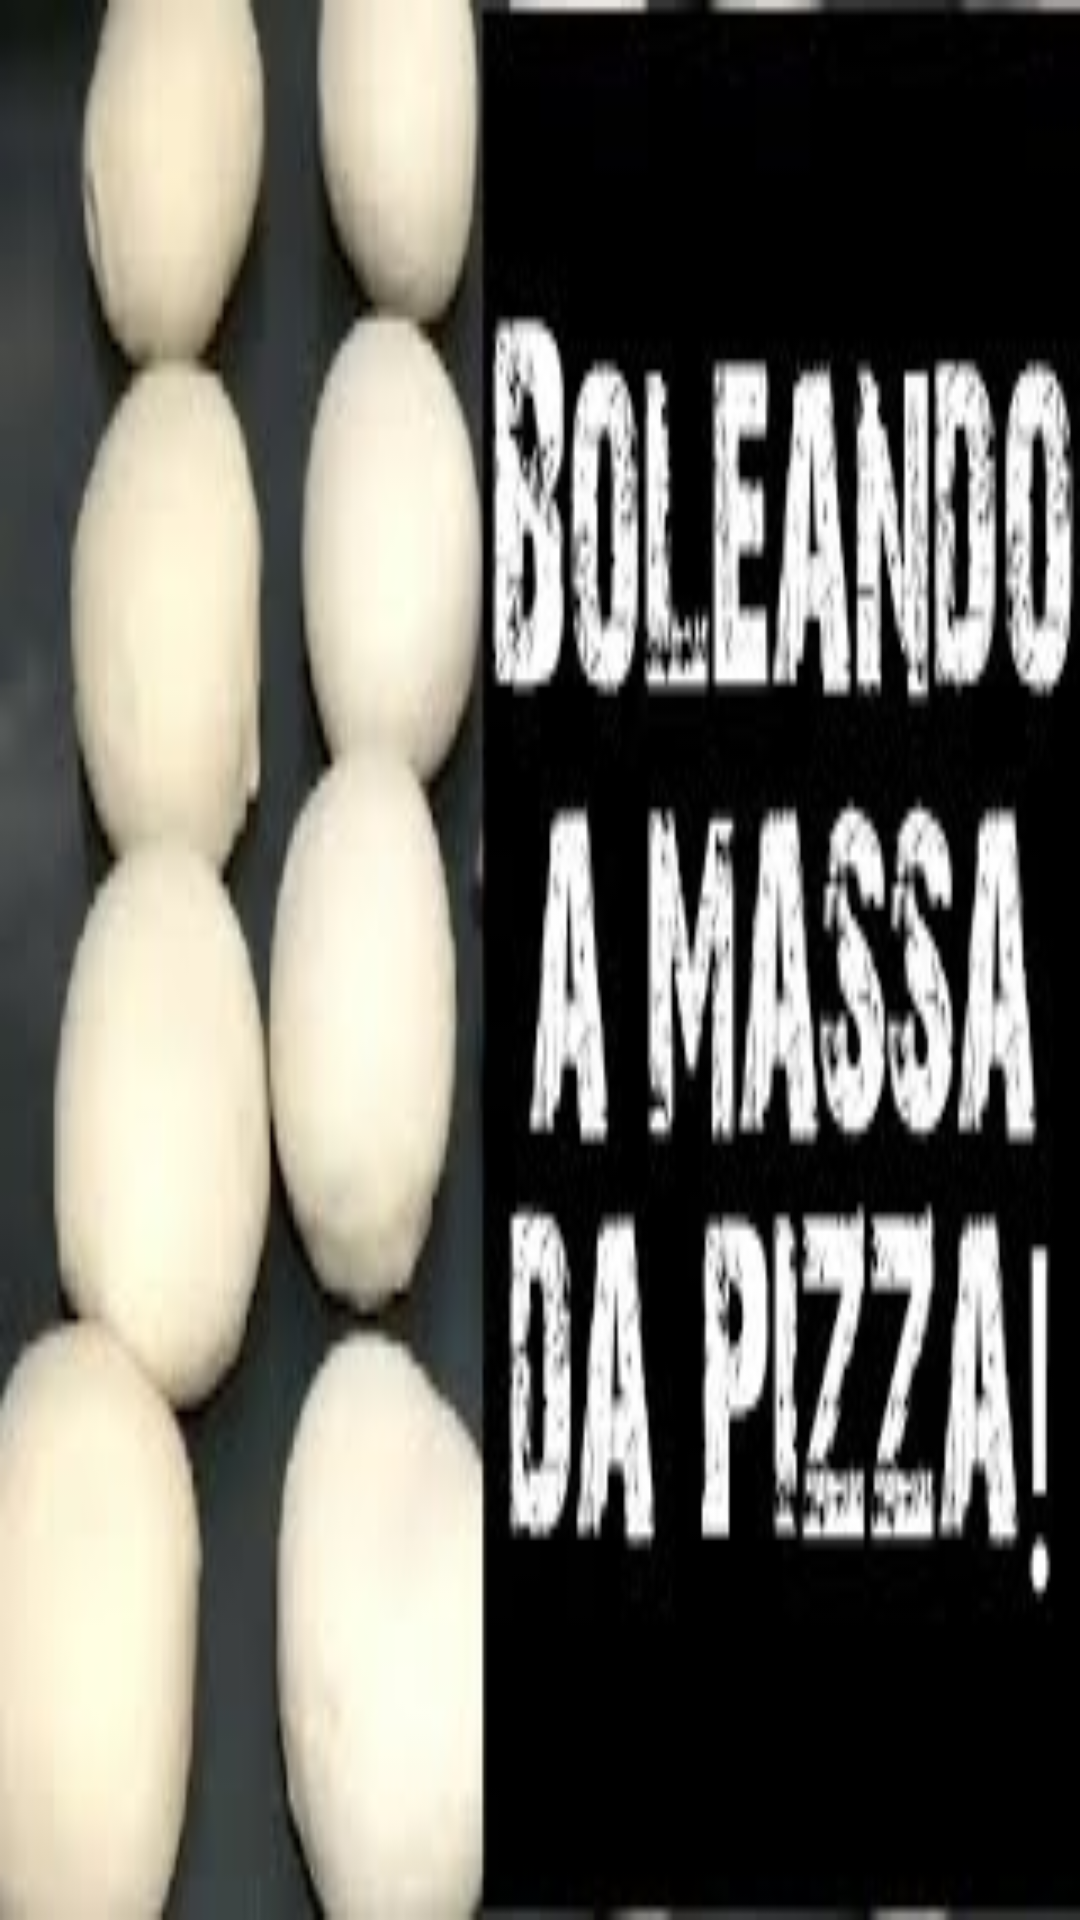

Write the Android layout XML for this screen, with the resource values it uses.
<!-- AndroidManifest.xml: application theme Theme.CozinhaBeta -->
<!-- res/layout/activity_main_sistema_bolinhas.xml -->
<?xml version="1.0" encoding="utf-8"?>
<android.support.constraint.ConstraintLayout xmlns:android="http://schemas.android.com/apk/res/android"
    xmlns:app="http://schemas.android.com/apk/res-auto"
    xmlns:tools="http://schemas.android.com/tools"
    android:layout_width="match_parent"
    android:layout_height="match_parent"
    android:layout_margin="50sp"
    android:background="@drawable/boleando"
    tools:context=".MainActivitySistemaBolinhas">

</android.support.constraint.ConstraintLayout>
<!-- resources referenced by this layout -->
<resources>
  <!-- drawable boleando: jpg bitmap (drawable-mdpi, 15717 bytes) -->
  <style name="Theme.CozinhaBeta" parent="Theme.AppCompat.Light.DarkActionBar">
          
          <item name="colorPrimary">@color/purple_500</item>
          <item name="colorPrimaryDark">@color/purple_700</item>
          <item name="colorAccent">@color/teal_200</item>
          
      </style>
  <!-- not gathered from this repository: default colours our renderer supplied (Android Studio template values) -->
  <color name="purple_500">#FF6200EE</color>
  <color name="purple_700">#FF3700B3</color>
  <color name="teal_200">#FF03DAC5</color>
</resources>
